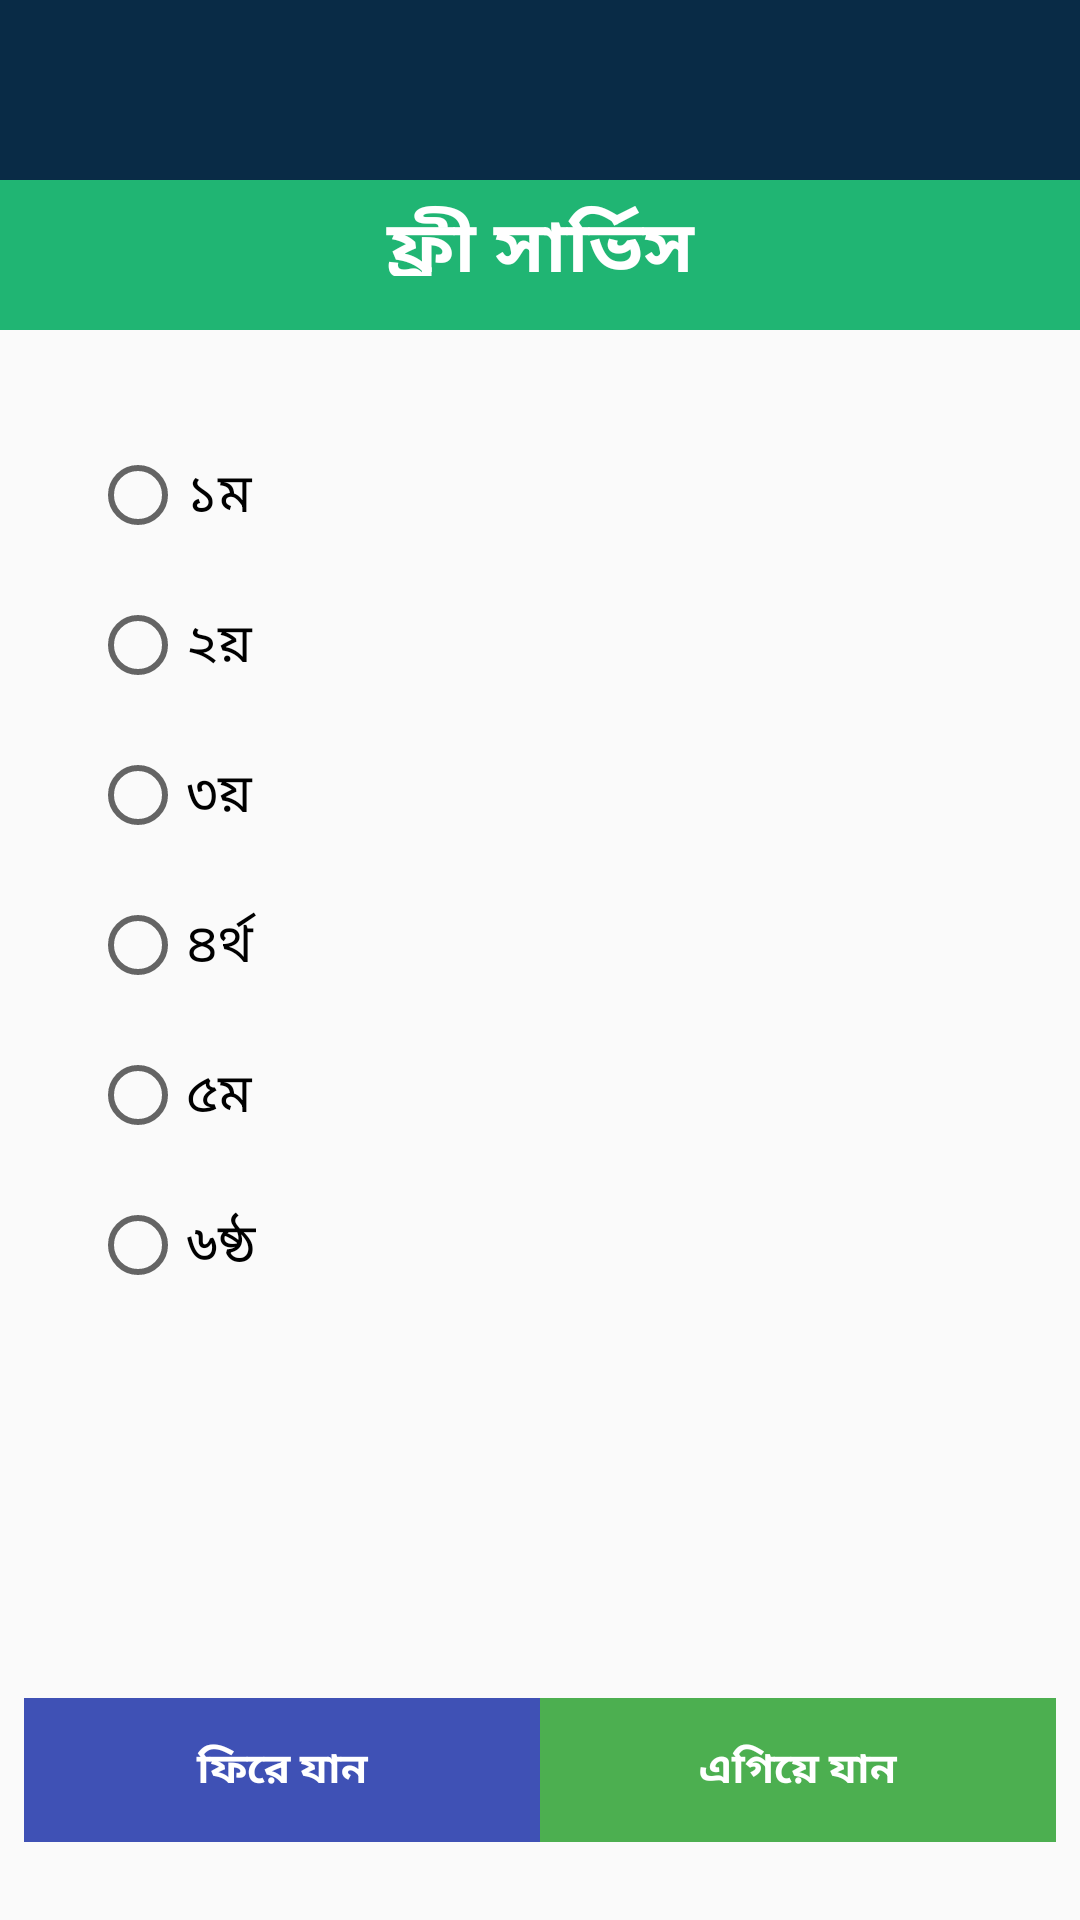

Layout XML and referenced resources for this Android screen:
<!-- AndroidManifest.xml: application theme AppTheme -->
<!-- res/layout/activity_periodical_entry_type.xml -->
<?xml version="1.0" encoding="utf-8"?>
<androidx.constraintlayout.widget.ConstraintLayout xmlns:android="http://schemas.android.com/apk/res/android"
    xmlns:app="http://schemas.android.com/apk/res-auto"
    xmlns:tools="http://schemas.android.com/tools"
    android:layout_width="match_parent"
    android:layout_height="match_parent"
    tools:context=".PeriodicalEntryType">

    <android.support.v7.widget.Toolbar
        android:id="@+id/toolbar2"
        android:layout_width="match_parent"
        android:layout_height="60dp"
        android:background="#092b46"
        android:minHeight="?attr/actionBarSize"
        android:theme="?attr/actionBarTheme"
        app:layout_constraintStart_toStartOf="parent"
        app:layout_constraintTop_toTopOf="parent">

        <RelativeLayout
            android:layout_width="match_parent"
            android:layout_height="wrap_content">

            <ImageView
                android:id="@+id/mainmenuid"
                android:layout_width="wrap_content"
                android:layout_height="match_parent"
                android:src="@drawable/ic_menu" />

        </RelativeLayout>

    </android.support.v7.widget.Toolbar>

    <LinearLayout
        android:id="@+id/linearLayout"
        android:layout_width="match_parent"
        android:layout_height="0dp"
        android:layout_marginBottom="100dp"
        android:orientation="vertical"
        app:layout_constraintBottom_toBottomOf="parent"
        app:layout_constraintStart_toStartOf="parent"
        app:layout_constraintTop_toBottomOf="@+id/toolbar2">

        <RelativeLayout
            android:layout_width="match_parent"
            android:layout_height="wrap_content">
            <ImageView
                android:id="@+id/imgjobcard"
                android:layout_width="match_parent"
                android:layout_height="50dp"
                android:adjustViewBounds="true"
                android:background="@color/selectproductbd" />
            <TextView
                android:id="@+id/textView2"
                android:layout_width="match_parent"
                android:layout_height="wrap_content"
                android:layout_alignBottom="@+id/imgjobcard"
                android:layout_marginBottom="18dp"
                android:gravity="center|center_vertical"
                android:paddingTop="5dp"
                android:text="ফ্রী সার্ভিস"
                android:textAlignment="center"
                android:textColor="#FFFFFF"
                android:textSize="24sp"
                android:textStyle="bold" />
        </RelativeLayout>



            <ScrollView
                android:layout_width="match_parent"
                android:layout_height="wrap_content">

                <LinearLayout
                    android:layout_width="match_parent"
                    android:layout_height="match_parent"
                    android:orientation="vertical"
                    android:padding="30dp">

                    <RadioGroup
                        android:id="@+id/radiobtngroup"
                        android:layout_width="wrap_content"
                        android:layout_height="wrap_content"
                        android:orientation="vertical">

                        <RadioButton
                            android:id="@+id/rdo1"
                            android:layout_width="match_parent"
                            android:layout_height="50dp"
                            android:text="১ম"
                            android:textSize="18sp" />

                        <RadioButton
                            android:id="@+id/rdo2"
                            android:layout_width="match_parent"
                            android:layout_height="50dp"
                            android:text="২য়"
                            android:textSize="18sp" />

                        <RadioButton
                            android:id="@+id/rdo3"
                            android:layout_width="match_parent"
                            android:layout_height="50dp"
                            android:text="৩য়"
                            android:textSize="18sp" />

                        <RadioButton
                            android:id="@+id/rdo4"
                            android:layout_width="match_parent"
                            android:layout_height="50dp"
                            android:text="৪র্থ"
                            android:textSize="18sp" />

                        <RadioButton
                            android:id="@+id/rdo5"
                            android:layout_width="match_parent"
                            android:layout_height="50dp"
                            android:text="৫ম"
                            android:textSize="18sp" />

                        <RadioButton
                            android:id="@+id/rdo6"
                            android:layout_width="match_parent"
                            android:layout_height="50dp"
                            android:text="৬ষ্ঠ"
                            android:textSize="18sp" />


                    </RadioGroup>

                </LinearLayout>
            </ScrollView>

    </LinearLayout>

    <LinearLayout
        android:layout_width="match_parent"
        android:layout_height="wrap_content"
        android:orientation="horizontal"
        android:padding="8dp"
        android:weightSum="100"
        app:layout_constraintBottom_toBottomOf="parent"
        app:layout_constraintEnd_toEndOf="parent"
        app:layout_constraintTop_toBottomOf="@+id/linearLayout">

        <Button
            android:id="@+id/btnprevious"
            android:layout_width="match_parent"
            android:layout_height="wrap_content"
            android:layout_weight="50"
            android:background="#3F51B5"
            android:text="ফিরে যান"
            android:textColor="#FFFFFF"
            android:textStyle="bold" />

        <Button
            android:id="@+id/btnnext"
            android:layout_width="match_parent"
            android:layout_height="wrap_content"
            android:layout_weight="50"
            android:background="#4CAF50"
            android:text="এগিয়ে যান"
            android:textColor="#FFFFFF"
            android:textStyle="bold" />
    </LinearLayout>

</androidx.constraintlayout.widget.ConstraintLayout>
<!-- resources referenced by this layout -->
<resources>
  <color name="selectproductbd">#20b573</color>
  <style name="AppTheme" parent="Theme.AppCompat.Light.NoActionBar">
          
          <item name="colorPrimary">@color/colorPrimary</item>
          <item name="colorPrimaryDark">@color/colorPrimaryDark</item>
          <item name="colorAccent">@color/colorSilver</item>
  
      </style>
  <color name="colorPrimary">#008577</color>
  <color name="colorPrimaryDark">#00574B</color>
  <color name="colorSilver">#555652</color>
</resources>
